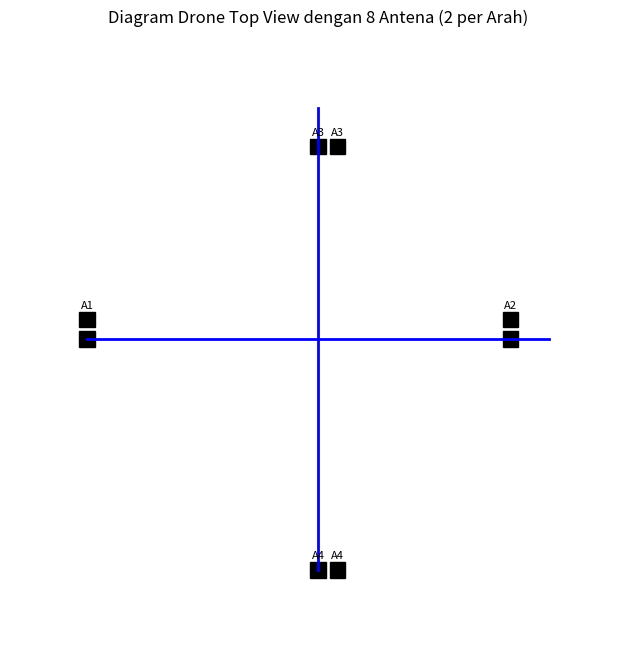

Reproduce this figure in Python.
import matplotlib.pyplot as plt

# Inisialisasi plot
fig, ax = plt.subplots(figsize=(8, 8))

# Gambar garis sumbu drone (bentuk salib)
drone_length = 6
drone_width = 2

# Garis horizontal (sayap)
ax.plot([-drone_length, drone_length], [0, 0], 'b', linewidth=2)
# Garis vertikal (badan drone)
ax.plot([0, 0], [-drone_length, drone_length], 'b', linewidth=2)

# Fungsi untuk menggambar dua antena di setiap arah
def draw_antennas(x_base, y_base, dx, dy, label=None):
    spacing = 0.5
    for i in range(2):
        x = x_base + i * spacing * dx
        y = y_base + i * spacing * dy
        ax.add_patch(plt.Rectangle((x-0.2, y-0.2), 0.4, 0.4, color='black'))
        if label:
            ax.text(x, y + 0.3, label, fontsize=8, ha='center')

# Gambar antena di keempat sisi
draw_antennas(-drone_length, 0, 0, 1, label="A1")  # Kiri
draw_antennas(drone_length - 1.0, 0, 0, 1, label="A2")  # Kanan
draw_antennas(0, drone_length - 1.0, 1, 0, label="A3")  # Atas
draw_antennas(0, -drone_length, 1, 0, label="A4")  # Bawah

# Set skala dan gaya
ax.set_xlim(-8, 8)
ax.set_ylim(-8, 8)
ax.set_aspect('equal')
ax.set_title('Diagram Drone Top View dengan 8 Antena (2 per Arah)')
ax.axis('off')  # Hilangkan sumbu

plt.show()
